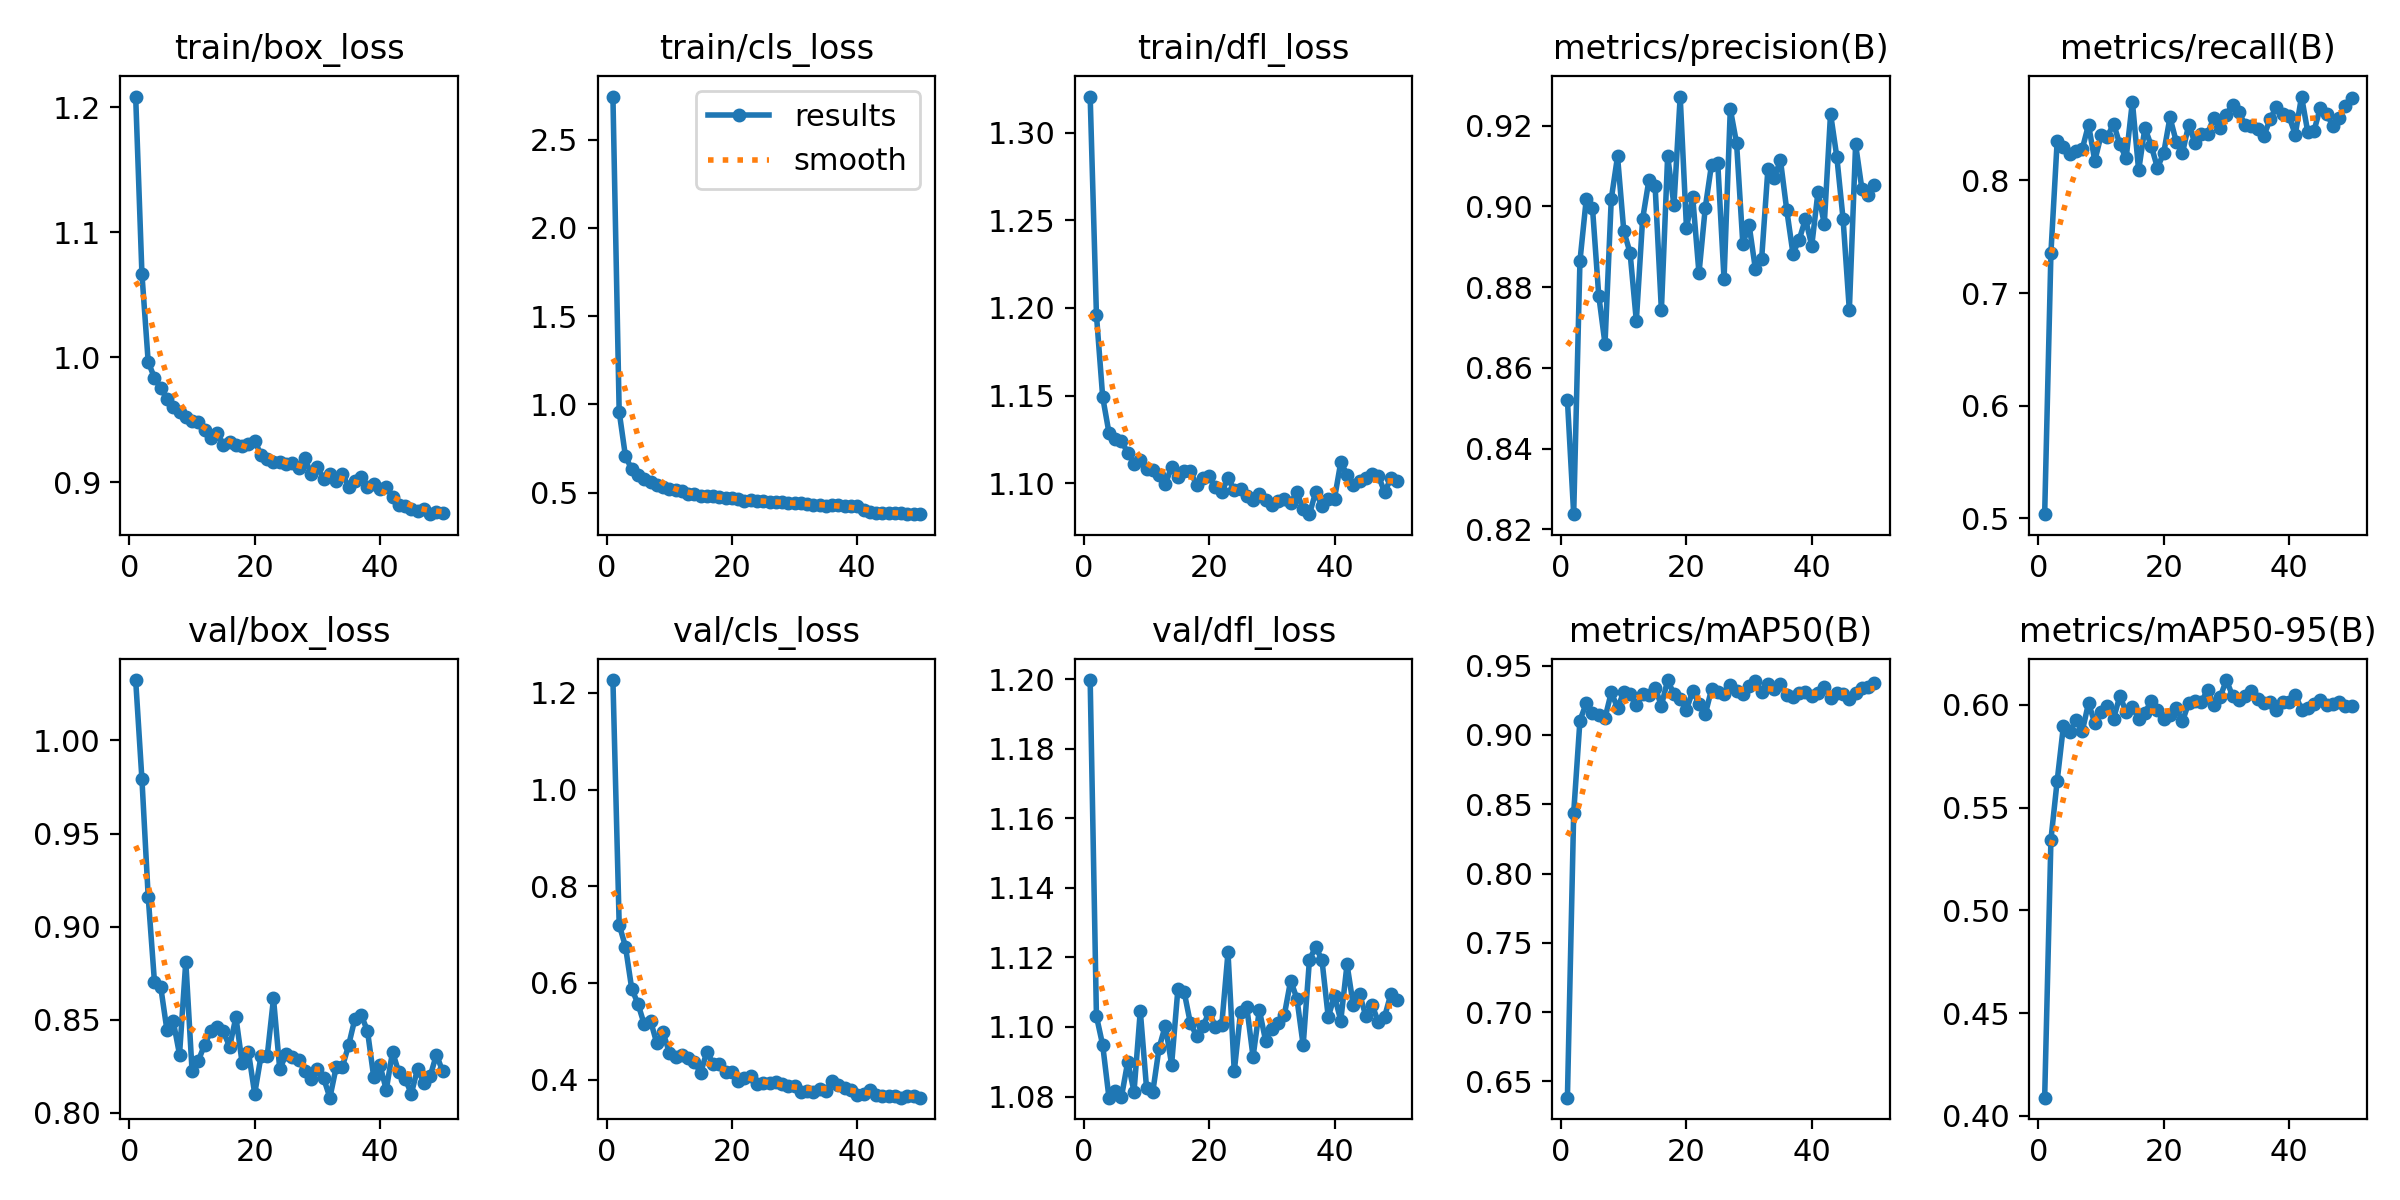

The table this chart was drawn from, first rows:
epoch, time, train/box_loss, train/cls_loss, train/dfl_loss, metrics/precision(B), metrics/recall(B), metrics/mAP50(B), metrics/mAP50-95(B), val/box_loss, val/cls_loss, val/dfl_loss, lr/pg0, lr/pg1, lr/pg2
1, 23.78, 1.209, 2.744, 1.321, 0.852, 0.5035, 0.6382, 0.4089, 1.032, 1.227, 1.2, 0.0002534, 0.0002534, 0.0002534
2, 43.36, 1.067, 0.9578, 1.196, 0.8237, 0.7359, 0.8438, 0.5345, 0.9791, 0.7207, 1.103, 0.0004996, 0.0004996, 0.0004996
3, 62.47, 0.9963, 0.7064, 1.149, 0.8865, 0.8355, 0.9104, 0.5631, 0.9161, 0.6755, 1.095, 0.0007357, 0.0007357, 0.0007357
4, 81.4, 0.9835, 0.6321, 1.129, 0.9017, 0.8302, 0.9228, 0.5899, 0.8703, 0.5883, 1.08, 0.0007233, 0.0007233, 0.0007233
5, 100.4, 0.975, 0.6013, 1.125, 0.8996, 0.8235, 0.9159, 0.5868, 0.8676, 0.5568, 1.082, 0.0007081, 0.0007081, 0.0007081
6, 119.3, 0.9668, 0.5772, 1.124, 0.8779, 0.8262, 0.9146, 0.5927, 0.8443, 0.5145, 1.08, 0.0006929, 0.0006929, 0.0006929
7, 138.3, 0.9601, 0.5586, 1.117, 0.8659, 0.8279, 0.9122, 0.5871, 0.8492, 0.5218, 1.09, 0.0006776, 0.0006776, 0.0006776
8, 157.3, 0.9564, 0.544, 1.111, 0.9018, 0.8496, 0.9308, 0.6009, 0.8314, 0.4757, 1.081, 0.0006624, 0.0006624, 0.0006624
9, 176.3, 0.9524, 0.5302, 1.113, 0.9124, 0.8175, 0.9196, 0.5911, 0.8813, 0.4978, 1.105, 0.0006472, 0.0006472, 0.0006472
10, 195.4, 0.9493, 0.5212, 1.108, 0.8939, 0.8402, 0.931, 0.5966, 0.8227, 0.4561, 1.082, 0.000632, 0.000632, 0.000632
11, 214.7, 0.9482, 0.5123, 1.108, 0.8885, 0.8388, 0.9294, 0.5994, 0.828, 0.4472, 1.081, 0.0006167, 0.0006167, 0.0006167
12, 234.1, 0.9421, 0.5071, 1.105, 0.8716, 0.8505, 0.9216, 0.5933, 0.8366, 0.4516, 1.094, 0.0006015, 0.0006015, 0.0006015
13, 253.5, 0.9354, 0.4948, 1.099, 0.8969, 0.8321, 0.9297, 0.6043, 0.8439, 0.4443, 1.1, 0.0005863, 0.0005863, 0.0005863
14, 273.2, 0.9395, 0.4943, 1.109, 0.9064, 0.8197, 0.9288, 0.5966, 0.846, 0.437, 1.089, 0.0005711, 0.0005711, 0.0005711
15, 293, 0.9296, 0.4817, 1.103, 0.905, 0.8701, 0.9342, 0.5988, 0.8437, 0.414, 1.111, 0.0005558, 0.0005558, 0.0005558
16, 313, 0.9322, 0.4807, 1.107, 0.8743, 0.8089, 0.9211, 0.5933, 0.8355, 0.4578, 1.11, 0.0005406, 0.0005406, 0.0005406
17, 333, 0.9297, 0.4797, 1.107, 0.9125, 0.8468, 0.9396, 0.5962, 0.8514, 0.4328, 1.101, 0.0005254, 0.0005254, 0.0005254
18, 352.8, 0.9286, 0.4734, 1.099, 0.9003, 0.8309, 0.9294, 0.6016, 0.8267, 0.4334, 1.097, 0.0005102, 0.0005102, 0.0005102
19, 371.6, 0.9304, 0.4714, 1.103, 0.9272, 0.8113, 0.9257, 0.5977, 0.8328, 0.4159, 1.1, 0.0004949, 0.0004949, 0.0004949
20, 390.5, 0.9333, 0.4691, 1.104, 0.8947, 0.8245, 0.9182, 0.593, 0.8103, 0.4167, 1.104, 0.0004797, 0.0004797, 0.0004797
21, 409.3, 0.9218, 0.4628, 1.097, 0.9023, 0.856, 0.9318, 0.5949, 0.8304, 0.397, 1.1, 0.0004645, 0.0004645, 0.0004645
22, 429.1, 0.9183, 0.4548, 1.095, 0.8834, 0.8346, 0.9227, 0.5983, 0.8306, 0.4041, 1.101, 0.0004492, 0.0004492, 0.0004492
23, 449.6, 0.9159, 0.4567, 1.103, 0.8996, 0.8246, 0.9149, 0.592, 0.8615, 0.4078, 1.121, 0.000434, 0.000434, 0.000434
24, 469.4, 0.9163, 0.4531, 1.096, 0.9103, 0.8497, 0.9329, 0.6011, 0.8234, 0.3915, 1.087, 0.0004188, 0.0004188, 0.0004188
25, 489.2, 0.9145, 0.4516, 1.096, 0.9107, 0.8329, 0.9313, 0.6016, 0.8315, 0.3926, 1.104, 0.0004036, 0.0004036, 0.0004036
26, 508.5, 0.9153, 0.4483, 1.093, 0.882, 0.8415, 0.9298, 0.6013, 0.8302, 0.3927, 1.106, 0.0003883, 0.0003883, 0.0003883
27, 527.9, 0.9117, 0.4452, 1.09, 0.9241, 0.8413, 0.9359, 0.6073, 0.8287, 0.3948, 1.091, 0.0003731, 0.0003731, 0.0003731
28, 547.5, 0.9194, 0.4462, 1.094, 0.9157, 0.8559, 0.9319, 0.5999, 0.8226, 0.391, 1.105, 0.0003579, 0.0003579, 0.0003579
29, 567.5, 0.9066, 0.4426, 1.09, 0.8908, 0.8468, 0.9298, 0.6037, 0.8181, 0.3873, 1.096, 0.0003427, 0.0003427, 0.0003427
30, 587.8, 0.9124, 0.4405, 1.088, 0.8954, 0.8586, 0.9356, 0.612, 0.8237, 0.3874, 1.1, 0.0003274, 0.0003274, 0.0003274
31, 607.7, 0.9028, 0.4385, 1.09, 0.8845, 0.8675, 0.9387, 0.6043, 0.8187, 0.374, 1.101, 0.0003122, 0.0003122, 0.0003122
32, 627.9, 0.9065, 0.4368, 1.091, 0.8869, 0.8611, 0.9309, 0.6022, 0.8082, 0.3766, 1.104, 0.000297, 0.000297, 0.000297
33, 647.5, 0.901, 0.4306, 1.089, 0.9092, 0.849, 0.9365, 0.6042, 0.8244, 0.3737, 1.113, 0.0002818, 0.0002818, 0.0002818
34, 666.6, 0.9063, 0.4325, 1.095, 0.907, 0.8488, 0.9328, 0.6069, 0.8248, 0.3811, 1.108, 0.0002665, 0.0002665, 0.0002665
35, 685.7, 0.8965, 0.4259, 1.085, 0.9115, 0.8455, 0.937, 0.603, 0.8365, 0.3773, 1.095, 0.0002513, 0.0002513, 0.0002513
36, 705.8, 0.9006, 0.4289, 1.082, 0.8992, 0.8397, 0.9289, 0.6009, 0.8506, 0.3971, 1.119, 0.0002361, 0.0002361, 0.0002361
37, 725.6, 0.904, 0.4281, 1.095, 0.8883, 0.8548, 0.9277, 0.6014, 0.8525, 0.3883, 1.123, 0.0002209, 0.0002209, 0.0002209
38, 745.6, 0.8958, 0.4245, 1.087, 0.8918, 0.8655, 0.9301, 0.5976, 0.8441, 0.3828, 1.119, 0.0002056, 0.0002056, 0.0002056
39, 765.2, 0.8988, 0.4256, 1.091, 0.8969, 0.859, 0.931, 0.6015, 0.8192, 0.3782, 1.103, 0.0001904, 0.0001904, 0.0001904
40, 784.8, 0.8947, 0.4221, 1.091, 0.8903, 0.857, 0.9284, 0.6014, 0.8255, 0.3679, 1.109, 0.0001752, 0.0001752, 0.0001752
41, 823.1, 0.8964, 0.4029, 1.112, 0.9037, 0.8408, 0.9303, 0.605, 0.8124, 0.3713, 1.102, 0.00016, 0.00016, 0.00016
42, 842, 0.8882, 0.3921, 1.105, 0.8956, 0.8746, 0.9344, 0.5977, 0.8329, 0.379, 1.118, 0.0001447, 0.0001447, 0.0001447
43, 861.3, 0.8819, 0.3864, 1.099, 0.923, 0.8429, 0.9269, 0.5983, 0.8217, 0.3685, 1.106, 0.0001295, 0.0001295, 0.0001295
44, 880.4, 0.8813, 0.386, 1.101, 0.9123, 0.8442, 0.93, 0.6003, 0.8184, 0.3658, 1.11, 0.0001143, 0.0001143, 0.0001143
45, 899.9, 0.8786, 0.3843, 1.103, 0.8969, 0.8647, 0.9294, 0.6024, 0.8103, 0.3658, 1.103, 9.90472e-05, 9.90472e-05, 9.90472e-05
46, 919.6, 0.8773, 0.3838, 1.105, 0.8743, 0.8593, 0.9263, 0.6001, 0.8237, 0.3671, 1.106, 8.3821e-05, 8.3821e-05, 8.3821e-05
47, 938.7, 0.8787, 0.3826, 1.104, 0.9153, 0.8486, 0.9305, 0.6002, 0.8159, 0.363, 1.101, 6.85948e-05, 6.85948e-05, 6.85948e-05
48, 957.4, 0.8744, 0.379, 1.095, 0.9044, 0.8553, 0.9342, 0.6012, 0.8196, 0.3663, 1.103, 5.33686e-05, 5.33686e-05, 5.33686e-05
49, 976.6, 0.8764, 0.3801, 1.103, 0.9028, 0.866, 0.9347, 0.5997, 0.8313, 0.3657, 1.11, 3.81424e-05, 3.81424e-05, 3.81424e-05
50, 996.3, 0.8751, 0.3778, 1.101, 0.9054, 0.8736, 0.9378, 0.5994, 0.8224, 0.3628, 1.108, 2.29162e-05, 2.29162e-05, 2.29162e-05
